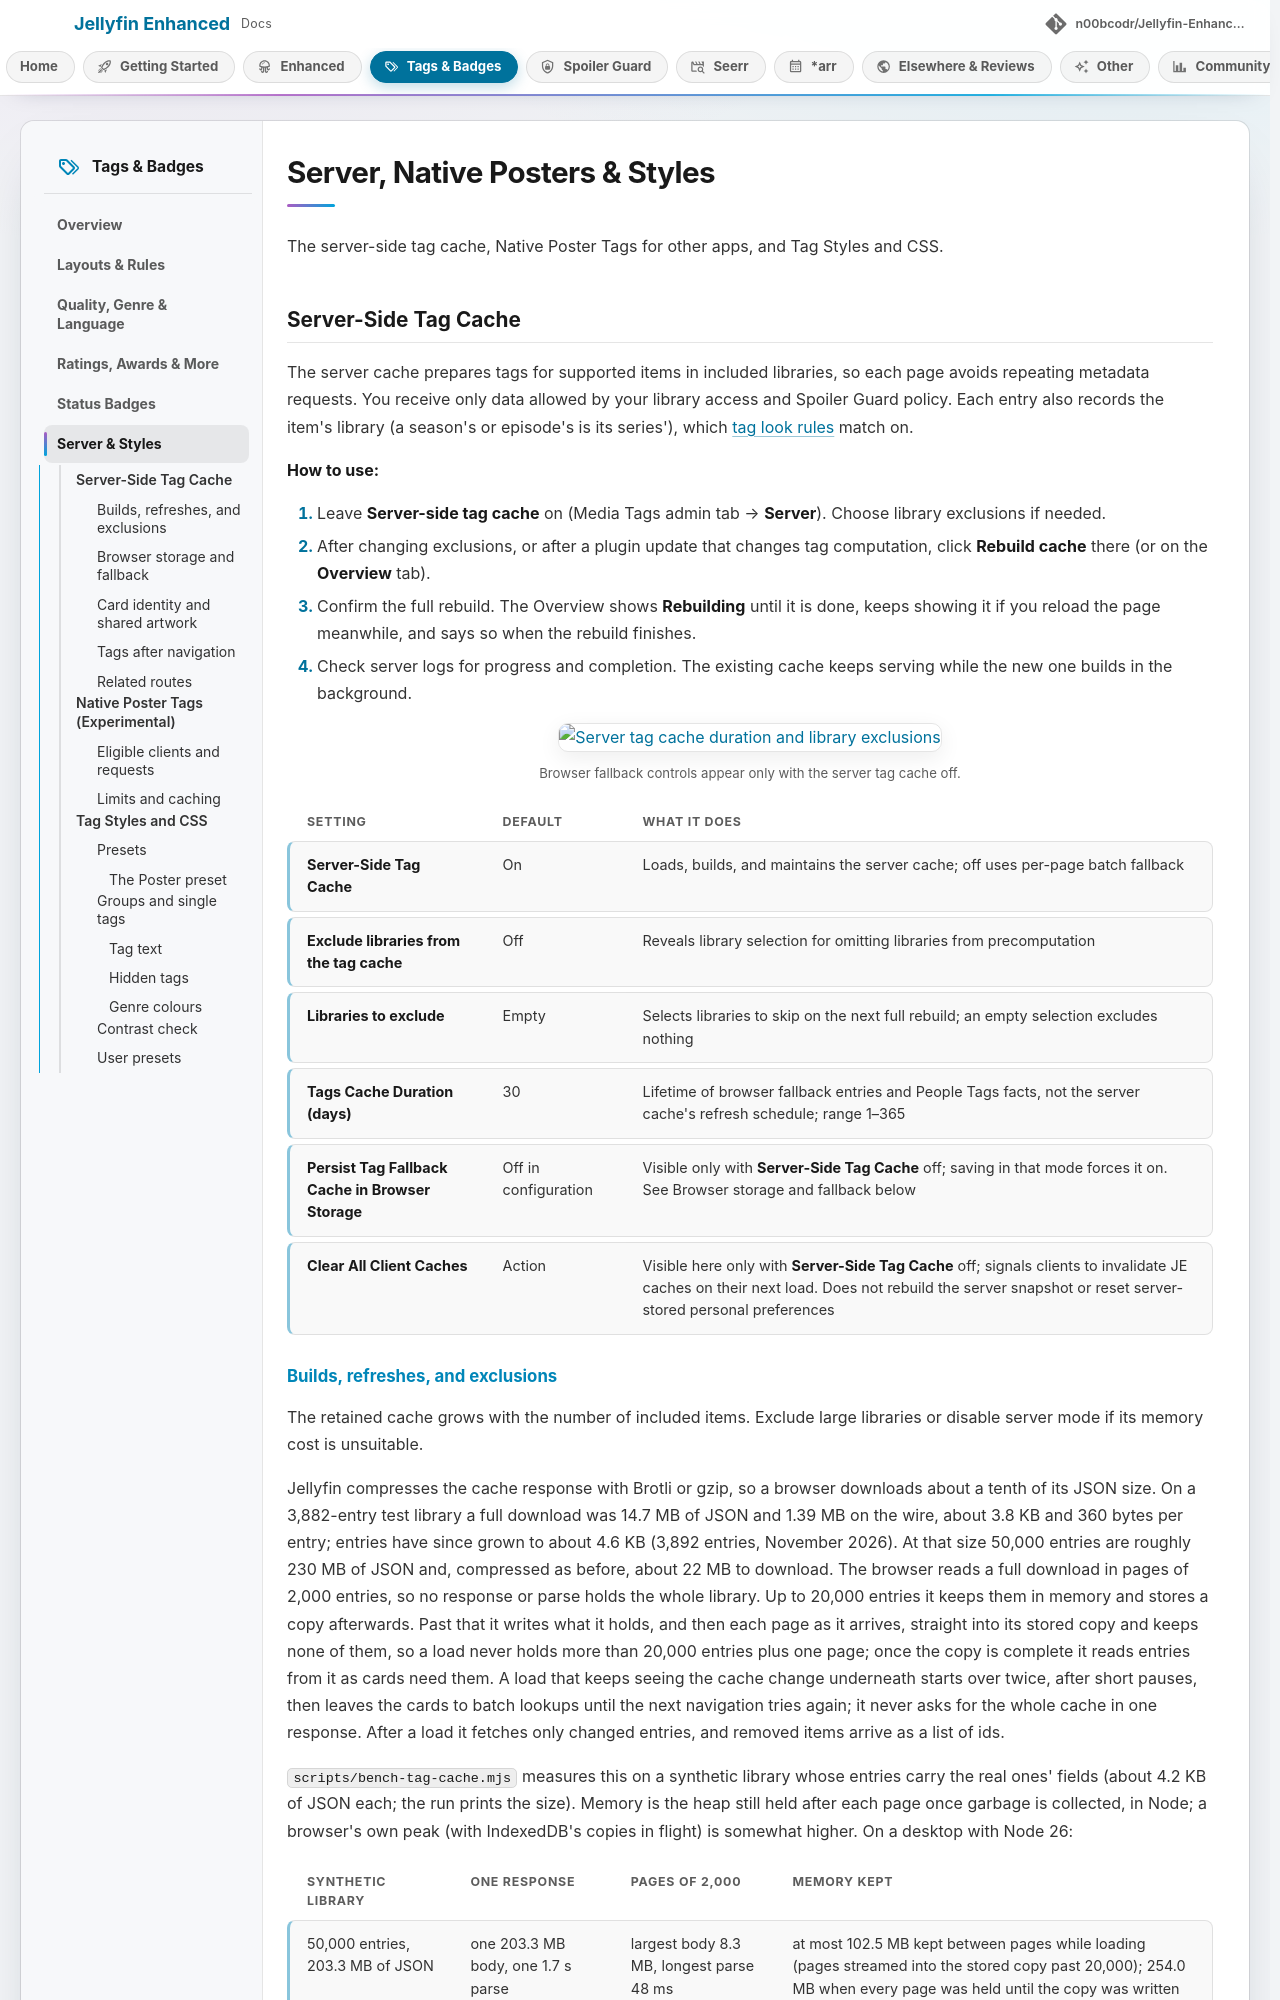

repository: n00bcodr/Jellyfin-Enhanced · page: 12.17/enhanced/tags-server/index.html · generator: mkdocs

# Server, Native Posters & Styles

The server-side tag cache, Native Poster Tags for other apps, and Tag Styles and CSS.

## Server-Side Tag Cache

The server cache prepares tags for supported items in included libraries, so each page avoids repeating metadata requests. You receive only data allowed by your library access and Spoiler Guard policy. Each entry also records the item's library (a season's or episode's is its series'), which [tag look rules](tags-layouts.md#rules-and-locked-items) match on.

**How to use:**

1. Leave **Server-side tag cache** on (Media Tags admin tab → **Server**). Choose library exclusions if needed.
2. After changing exclusions, or after a plugin update that changes tag computation, click **Rebuild cache** there (or on the **Overview** tab).
3. Confirm the full rebuild. The Overview shows **Rebuilding** until it is done, keeps showing it if you reload the page meanwhile, and says so when the rebuild finishes.
4. Check server logs for progress and completion. The existing cache keeps serving while the new one builds in the background.

![Server tag cache duration and library exclusions](../images/admin/tag-cache.webp)
*Browser fallback controls appear only with the server tag cache off.*

| Setting | Default | What it does |
|---|---|---|
| **Server-Side Tag Cache** | On | Loads, builds, and maintains the server cache; off uses per-page batch fallback |
| **Exclude libraries from the tag cache** | Off | Reveals library selection for omitting libraries from precomputation |
| **Libraries to exclude** | Empty | Selects libraries to skip on the next full rebuild; an empty selection excludes nothing |
| **Tags Cache Duration (days)** | 30 | Lifetime of browser fallback entries and People Tags facts, not the server cache's refresh schedule; range 1–365 |
| **Persist Tag Fallback Cache in Browser Storage** | Off in configuration | Visible only with **Server-Side Tag Cache** off; saving in that mode forces it on. See Browser storage and fallback below |
| **Clear All Client Caches** | Action | Visible here only with **Server-Side Tag Cache** off; signals clients to invalidate JE caches on their next load. Does not rebuild the server snapshot or reset server-stored personal preferences |
